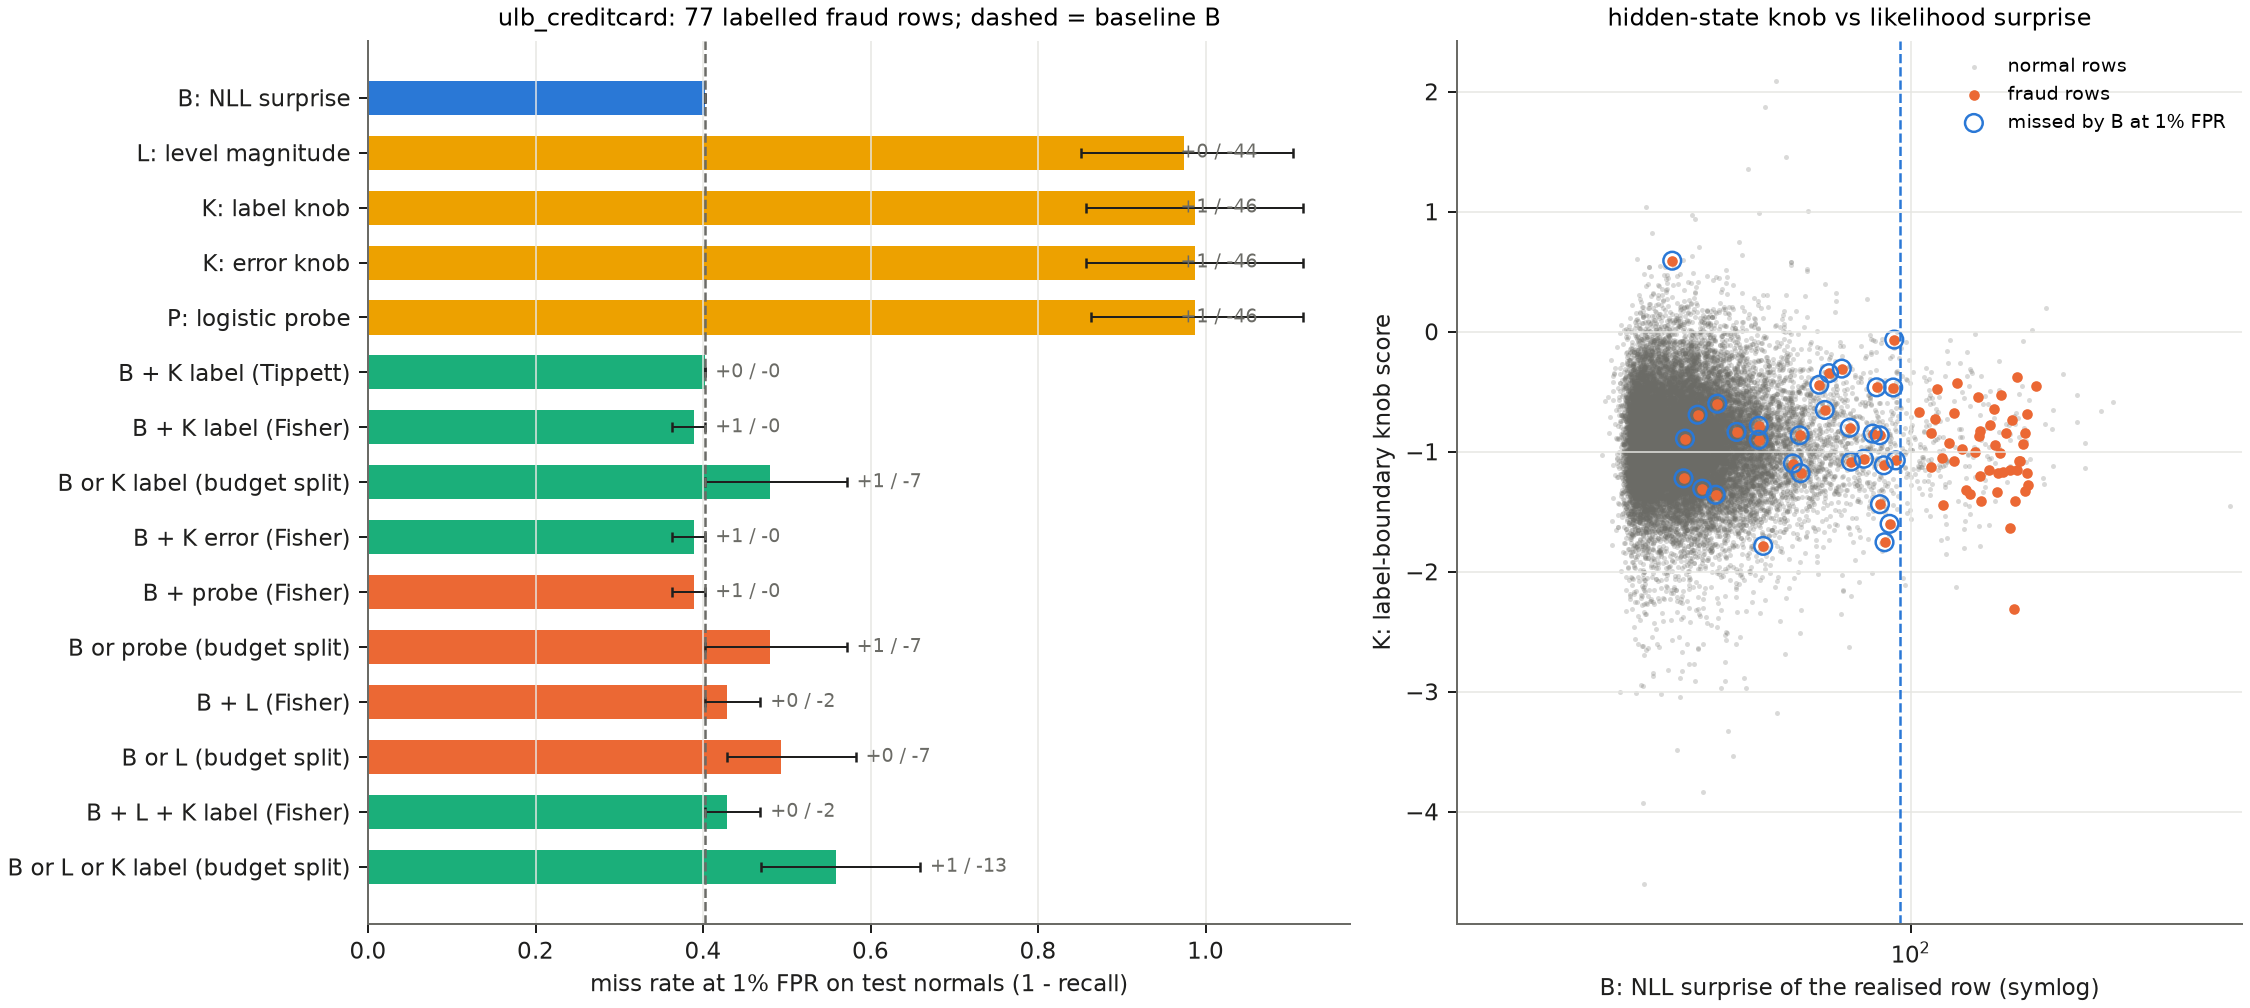

Data behind this chart, as committed beside it:
arm, ap, auroc, fpr, recall_1pct_fpr, miss_rate_1pct_fpr, recall_subtle_relative, recall_subtle_intrinsic, recall_obvious_intrinsic, deploy_alarm_rate, deploy_recall, deploy_recall_subtle_intrinsic, recall_diff_vs_B, ci_low, ci_high, units, pumps_gained_vs_B, pumps_lost_vs_B, p_mcnemar
B_nll_surprise, 0.1912, 0.9515, 0.01002, 0.5974, 0.4026, 0.0, 0.3158, 0.8718, 0.09527, 0.8701, 0.7368, 0.0, 0.0, 0.0, 39, 0, 0, 1.0
L_level_magnitude, 0.01973, 0.9069, 0.01002, 0.02597, 0.974, 0.0, 0.0, 0.05128, 0.03806, 0.2727, 0.0, -0.5714, -0.7013, -0.4487, 39, 0, 44, 1.1368683772161603e-13
K_error_knob, 0.003799, 0.4781, 0.01002, 0.01299, 0.987, 0.03226, 0.02632, 0.0, 0.01014, 0.01299, 0.02632, -0.5844, -0.7143, -0.4545, 39, 1, 46, 6.821210263296962e-13
K_label_knob, 0.003802, 0.4786, 0.01002, 0.01299, 0.987, 0.03226, 0.02632, 0.0, 0.01022, 0.01299, 0.02632, -0.5844, -0.7143, -0.4545, 39, 1, 46, 6.821210263296962e-13
P_label_logistic, 0.004362, 0.5583, 0.01002, 0.01299, 0.987, 0.03226, 0.0, 0.02564, 0.01085, 0.01299, 0.0, -0.5844, -0.7143, -0.4605, 39, 1, 46, 6.821210263296962e-13
P_label_cnn, 0.003368, 0.4911, 0.01002, 0.0, 1.0, 0.0, 0.0, 0.0, 0.008721, 0.0, 0.0, -0.5974, -0.7237, -0.4744, 39, 0, 46, 2.842170943040401e-14
B+K_label [tippett], 0.1914, 0.9453, 0.01002, 0.5974, 0.4026, 0.0, 0.3158, 0.8718, 0.09598, 0.8701, 0.7632, 0.0, 0.0, 0.0, 39, 0, 0, 1.0
B+K_label [fisher], 0.1863, 0.9466, 0.01002, 0.6104, 0.3896, 0.03226, 0.3421, 0.8718, 0.07783, 0.8701, 0.7632, 0.01299, 0.0, 0.03947, 39, 1, 0, 1.0
B+K_error [tippett], 0.1913, 0.9453, 0.01002, 0.5974, 0.4026, 0.0, 0.3158, 0.8718, 0.09614, 0.8701, 0.7632, 0.0, 0.0, 0.0, 39, 0, 0, 1.0
B+K_error [fisher], 0.1861, 0.9466, 0.01002, 0.6104, 0.3896, 0.03226, 0.3421, 0.8718, 0.07737, 0.8701, 0.7632, 0.01299, 0.0, 0.03947, 39, 1, 0, 1.0
B+P_logistic [tippett], 0.1909, 0.944, 0.01002, 0.5974, 0.4026, 0.0, 0.3158, 0.8718, 0.09168, 0.8571, 0.7368, 0.0, 0.0, 0.0, 39, 0, 0, 1.0
B+P_logistic [fisher], 0.1918, 0.9506, 0.01002, 0.6104, 0.3896, 0.03226, 0.3421, 0.8718, 0.08392, 0.8831, 0.7632, 0.01299, 0.0, 0.03947, 39, 1, 0, 1.0
B+P_cnn [tippett], 0.1909, 0.9463, 0.01002, 0.5974, 0.4026, 0.0, 0.3158, 0.8718, 0.09335, 0.8571, 0.7368, 0.0, 0.0, 0.0, 39, 0, 0, 1.0
B+P_cnn [fisher], 0.1901, 0.9427, 0.01002, 0.6104, 0.3896, 0.03226, 0.3421, 0.8718, 0.07795, 0.8571, 0.7368, 0.01299, 0.0, 0.05128, 39, 1, 0, 1.0
L+K_label [tippett], 0.01595, 0.8783, 0.01002, 0.02597, 0.974, 0.0, 0.0, 0.05128, 0.03405, 0.1558, 0.02632, -0.5714, -0.7013, -0.4487, 39, 0, 44, 1.1368683772161603e-13
L+K_label [fisher], 0.01447, 0.8727, 0.01002, 0.01299, 0.987, 0.0, 0.0, 0.02564, 0.02775, 0.07792, 0.02632, -0.5844, -0.7143, -0.4605, 39, 0, 45, 5.684341886080802e-14
B+L [tippett], 0.1912, 0.9522, 0.01002, 0.5974, 0.4026, 0.0, 0.3158, 0.8718, 0.09368, 0.8701, 0.7368, 0.0, 0.0, 0.0, 39, 0, 0, 1.0
B+L [fisher], 0.1342, 0.9518, 0.01002, 0.5714, 0.4286, 0.0, 0.2632, 0.8718, 0.08129, 0.8701, 0.7368, -0.02597, -0.06579, 0.0, 39, 0, 2, 0.5
B+L+K_label [tippett], 0.1914, 0.9489, 0.01002, 0.5974, 0.4026, 0.0, 0.3158, 0.8718, 0.08475, 0.8701, 0.7632, 0.0, 0.0, 0.0, 39, 0, 0, 1.0
B+L+K_label [fisher], 0.1312, 0.9516, 0.01002, 0.5714, 0.4286, 0.0, 0.2632, 0.8718, 0.0729, 0.8571, 0.7105, -0.02597, -0.06579, 0.0, 39, 0, 2, 0.5
B+K_label [or@a/2], , , 0.009973, 0.5195, 0.4805, 0.03226, 0.2368, 0.7949, 0.009973, 0.5195, 0.2368, -0.07792, -0.1688, 0.0, 39, 1, 7, 0.07031
B+K_error [or@a/2], , , 0.01002, 0.5195, 0.4805, 0.03226, 0.2368, 0.7949, 0.01002, 0.5195, 0.2368, -0.07792, -0.1688, 0.0, 39, 1, 7, 0.07031
B+P_logistic [or@a/2], , , 0.009973, 0.5195, 0.4805, 0.03226, 0.2105, 0.8205, 0.009973, 0.5195, 0.2105, -0.07792, -0.1688, 0.0, 39, 1, 7, 0.07031
B+P_cnn [or@a/2], , , 0.01002, 0.5065, 0.4935, 0.0, 0.2105, 0.7949, 0.01002, 0.5065, 0.2105, -0.09091, -0.1795, -0.02564, 39, 0, 7, 0.01562
L+K_label [or@a/2], , , 0.009932, 0.01299, 0.987, 0.03226, 0.02632, 0.0, 0.009932, 0.01299, 0.02632, -0.5844, -0.7143, -0.4545, 39, 1, 46, 6.821210263296962e-13
B+L [or@a/2], , , 0.008262, 0.5065, 0.4935, 0.0, 0.2105, 0.7949, 0.008262, 0.5065, 0.2105, -0.09091, -0.1795, -0.02564, 39, 0, 7, 0.01562
B+L+K_label [or@a/3], , , 0.008847, 0.4416, 0.5584, 0.03226, 0.1842, 0.6923, 0.008847, 0.4416, 0.1842, -0.1558, -0.2564, -0.06667, 39, 1, 13, 0.001831
